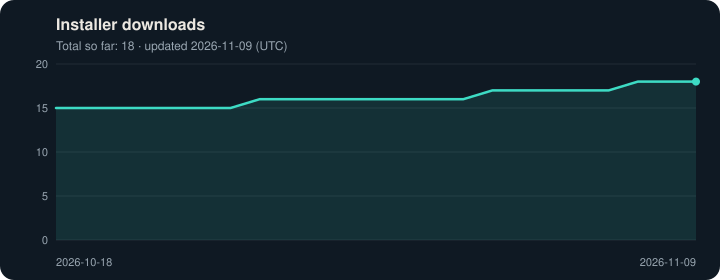

Source data for this figure (header and first rows):
date, downloads
2026-10-18, 15
2026-10-19, 15
2026-10-20, 15
2026-10-21, 15
2026-10-22, 15
2026-10-23, 15
2026-10-24, 15
2026-10-25, 16
2026-10-26, 16
2026-10-27, 16
2026-10-28, 16
2026-10-29, 16
2026-10-30, 16
2026-10-31, 16
2026-11-01, 16
2026-11-02, 17
2026-11-03, 17
2026-11-04, 17
2026-11-05, 17
2026-11-06, 17
2026-11-07, 18
2026-11-08, 18
2026-11-09, 18
